Photos from the image-classification dataset "data" in the GitHub repository guidouche/DataMiningProject. Its 5 classes are: etoile, lune, nuage, para, soleil.

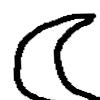
Label: lune

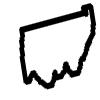
Label: nuage

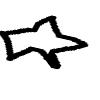
Label: etoile

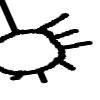
Label: soleil

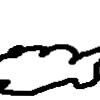
Label: nuage

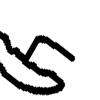
Label: para
